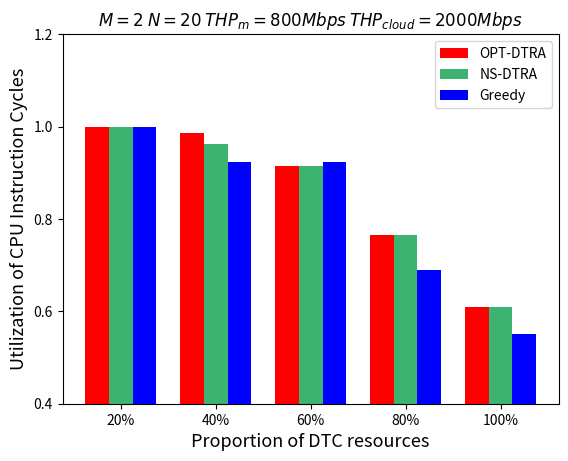

Source code (Python):
import matplotlib.pyplot as plt
import numpy as np
from matplotlib.pyplot import MultipleLocator

# 每个柱状图的标签
labels = ['20%', '40%', '60%', '80%', "100%"]
# 柱的数值
opt = [1,0.987,0.915,0.766,0.61]
NS_DTRA = [1,0.962,0.915,0.766,0.61]
greedy = [1,0.924,0.923,0.69,0.55]
# x轴刻度标签位置
x = np.arange(len(labels))
# 柱子宽度
width = 0.25
ax = plt.subplot()
rects1 = ax.bar(x - width, opt, width, label='OPT-DTRA', color=['red', 'red', 'red', 'red', 'red'])
rects2 = ax.bar(x, NS_DTRA, width, label='NS-DTRA',
                color=['mediumseagreen', 'mediumseagreen', 'mediumseagreen', 'mediumseagreen', 'mediumseagreen'])
rects3 = ax.bar(x + width, greedy, width, label='Greedy',
                color=['blue', 'blue', 'blue', 'blue', 'blue'])
# 设置y轴标题
ax.set_ylabel('Utilization of CPU Instruction Cycles', fontsize=13)
ax.set_xlabel('Proportion of DTC resources', fontsize=13)
ax.set_ylim(0.4, 1.2)
# 将y轴刻度间隔设置并存在变量中
y_major_locator = MultipleLocator(0.2)
# 设置刻度间隔
axgca = plt.gca()
axgca.yaxis.set_major_locator(y_major_locator)
# x轴刻度不进行计算
ax.set_xticks(x)
ax.set_xticklabels(labels)
plt.title("$M=2$ $N=20$ $THP_m=800Mbps$ $THP_{cloud}=2000Mbps$")
ax.legend()

plt.show()
